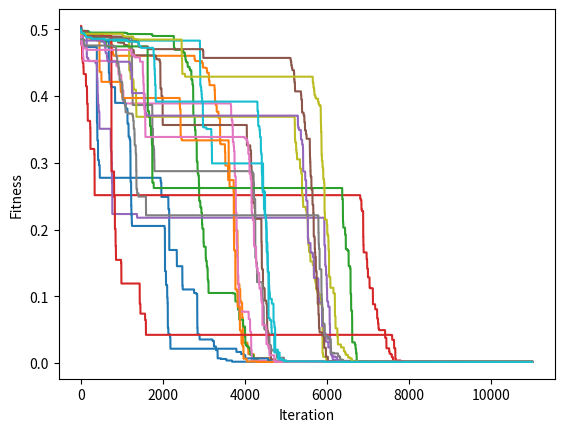

Recreate this plot in Python.
############################################################################
# TAMBIÉN SIRVE ESTA FUNCIÓN
# [redacted]
# UFF - Universidade Federal Fluminense (Brazil)
# email:  [email redacted]
# Course: Metaheuristics
# Lesson: Simulated Annealing

# Citation: 
# PEREIRA, V. (2018). Project: Metaheuristic-Simulated_Annealing, File: Python-MH-Simulated Annealing.py, GitHub repository: <https://github.com/Valdecy/Metaheuristic-Simulated_Annealing>

############################################################################

# Required Libraries
import math
import numpy  as np
import random
import os
import statistics
import matplotlib.pyplot as plt

# Function
def target_function():
    return

# Function: Initialize Variables
def initial_guess(min_values = [-5,-5], max_values = [5,5], target_function = target_function):
    n = 1
    guess = np.zeros((n, len(min_values) + 1))
    for j in range(0, len(min_values)):
         guess[0,j] = random.uniform(min_values[j], max_values[j]) 
    guess[0,-1] = target_function(guess[0,0:guess.shape[1]-1])
    return guess

# Function: Epson Vector
def epson_vector(guess, mu = 0, sigma = 1):
    epson = np.zeros((1, guess.shape[1]-1))
    for j in range(0, guess.shape[1]-1):
        epson[0,j] = float(np.random.normal(mu, sigma, 1))
    return epson

# Function: Updtade Solution
def update_solution(guess, epson, min_values = [-5,-5], max_values = [5,5], target_function = target_function):
    updated_solution = np.copy(guess)
    for j in range(0, guess.shape[1] - 1):
        if (guess[0,j] + epson[0,j] > max_values[j]):
            updated_solution[0,j] = random.uniform(min_values[j], max_values[j])
        elif (guess[0,j] + epson[0,j] < min_values[j]):
            updated_solution[0,j] = random.uniform(min_values[j], max_values[j])
        else:
            updated_solution[0,j] = guess[0,j] + epson[0,j] 
    updated_solution[0,-1] = target_function(updated_solution[0,0:updated_solution.shape[1]-1])
    return updated_solution

# SA Function
def simulated_annealing(min_values = [-5,-5], max_values = [5,5], mu = 0, sigma = 1, initial_temperature = 1.0, temperature_iterations = 1000, final_temperature = 0.0001, alpha = 0.9, target_function = target_function):    
    guess = initial_guess(min_values = min_values, max_values = max_values, target_function = target_function)
    epson = epson_vector(guess, mu = mu, sigma = sigma)
    best  = np.copy(guess)
    fx_best = guess[0,-1]
    Temperature = float(initial_temperature)
    iteration = 0
    sol_iter = 0
    fitness_list = []
    while (Temperature > final_temperature):
        for repeat in range(0, temperature_iterations):
            #print("Temperature = ", round(Temperature, 4), " ; iteration = ", repeat, " ; f(x) = ", round(best[0, -1], 4))
            fx_old    =  guess[0,-1]    
            epson     = epson_vector(guess, mu = mu, sigma = sigma)
            new_guess = update_solution(guess, epson, min_values = min_values, max_values = max_values, target_function = target_function)
            fx_new    = new_guess[0,-1] 
            delta     = (fx_new - fx_old)
            r         = int.from_bytes(os.urandom(8), byteorder = "big") / ((1 << 64) - 1)
            p         = np.exp(-delta/Temperature)
            if (delta < 0 or r <= p):
                guess = np.copy(new_guess)   
            if (fx_new < fx_best):
                fx_best = fx_new
                best    = np.copy(guess)
                sol_iter = iteration
            fitness_list.append(fx_best)
            iteration+=1
        Temperature = alpha*Temperature
    print(best)
    print("Solución encontrada en la iteración:",sol_iter)
    plt.plot([i for i in range(len(fitness_list))], fitness_list)
    plt.ylabel("Fitness")
    plt.xlabel("Iteration")
    plt.show()
    return best,sol_iter

######################## Part 1 - Usage ####################################

def schaffer(variables_values = [0,0]):
    return 0.5 + ((math.sin(math.cos(abs(variables_values[0]**2-variables_values[1]**2)))**2 - 0.5) / (1 + 0.001*(variables_values[0]**2 + variables_values[1]**2))**2)

best_solutions = []
for i in range(20):
    sa, nIter = simulated_annealing(min_values=[-100,-100], max_values=[100,100], mu=0, sigma=1,initial_temperature=1.0, temperature_iterations=100,final_temperature=0.00001, alpha=0.9, target_function=schaffer)
    best_solutions.append(sa[-1][-1])
varianza = statistics.variance(best_solutions)
print("Varianza: ", varianza)